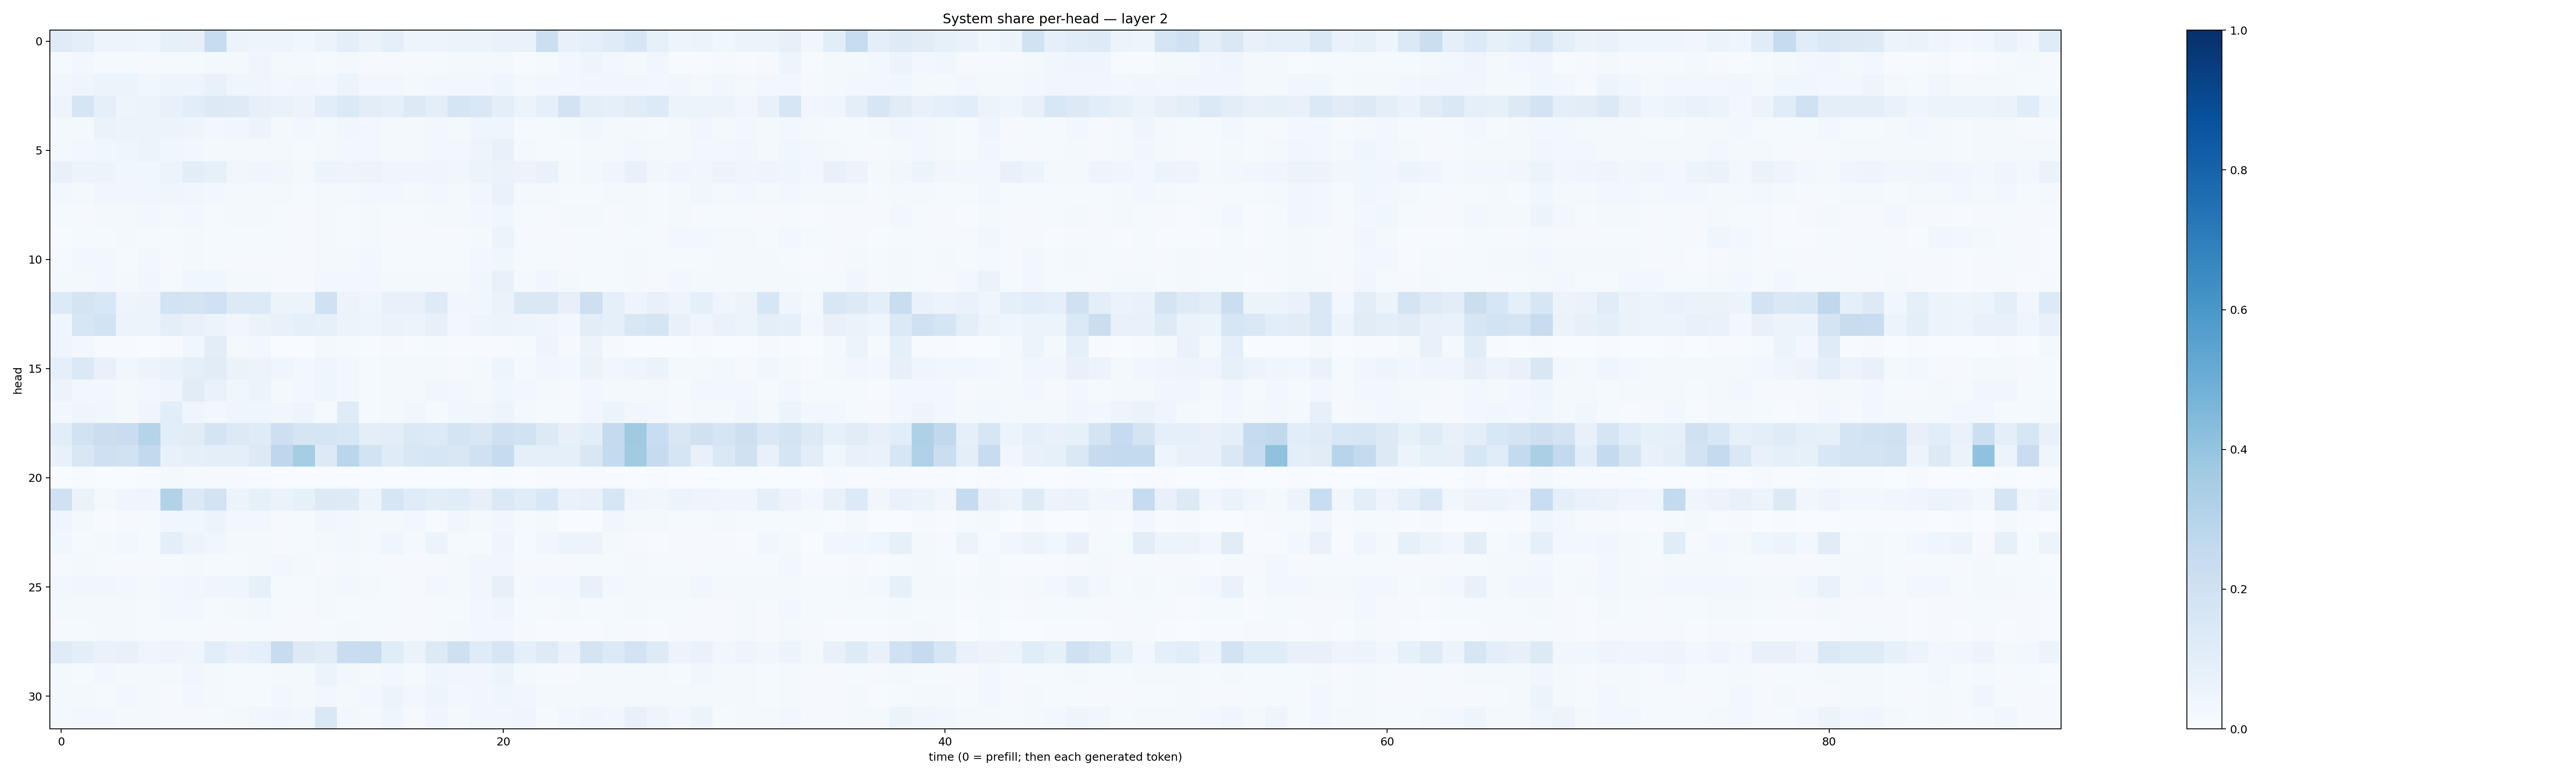

Values plotted in this chart, from the file beside it:
0.11943162, 0.100867935, 0.05045648, 0.0474204, 0.04484224, 0.08448042, 0.08052732, 0.23559704, 0.056147948, 0.050749592, 0.046896547, 0.03871174, 0.06193585, 0.098597206, 0.06636272, 0.092608415, 0.05035489, 0.050431956, 0.051002324, 0.061139606, 0.067907676, 0.06937852, 0.21832961, 0.072875805
0.01418, 0.02973, 0.01477, 0.01175, 0.009571, 0.01314, 0.01371, 0.01927, 0.02149, 0.04375, 0.01769, 0.02319, 0.01311, 0.0157, 0.008264, 0.009904, 0.009364, 0.01223, 0.01665, 0.01984, 0.02195, 0.00781, 0.01463, 0.02786
0.03386, 0.04419, 0.05177, 0.05199, 0.0385, 0.048, 0.0469, 0.07169, 0.04171, 0.04404, 0.02356, 0.03169, 0.0284, 0.05373, 0.02351, 0.02478, 0.02095, 0.02789, 0.02528, 0.02877, 0.04172, 0.01589, 0.02626, 0.02636
0.04775, 0.1676, 0.09141, 0.04928, 0.05878, 0.07103, 0.1079, 0.1255, 0.1227, 0.08061, 0.06779, 0.05838, 0.1055, 0.137, 0.1037, 0.09142, 0.1255, 0.09604, 0.1684, 0.1422, 0.09995, 0.06034, 0.09191, 0.1818
0.01729, 0.0195, 0.06251, 0.05687, 0.05143, 0.06036, 0.04938, 0.02404, 0.03199, 0.05924, 0.01895, 0.02388, 0.02272, 0.03435, 0.02561, 0.01985, 0.01801, 0.02829, 0.02171, 0.04602, 0.04612, 0.01397, 0.0146, 0.02209
0.01993, 0.02711, 0.03583, 0.04583, 0.05227, 0.03586, 0.02657, 0.01971, 0.01808, 0.0191, 0.01645, 0.01445, 0.01727, 0.02691, 0.03094, 0.02265, 0.02083, 0.02764, 0.02955, 0.05073, 0.07662, 0.02286, 0.01354, 0.01536
0.07601, 0.05232, 0.05654, 0.03627, 0.0352, 0.05556, 0.1024, 0.08585, 0.03491, 0.04623, 0.03766, 0.02269, 0.06242, 0.04882, 0.05692, 0.04686, 0.04319, 0.04253, 0.0354, 0.06111, 0.06284, 0.05476, 0.06723, 0.02156
0.02738, 0.02117, 0.03277, 0.03346, 0.03811, 0.04467, 0.03294, 0.02618, 0.02024, 0.02034, 0.01777, 0.01467, 0.02087, 0.02237, 0.02692, 0.02351, 0.02216, 0.0238, 0.02262, 0.03832, 0.06872, 0.02103, 0.01923, 0.01387
0.01263, 0.0108, 0.01908, 0.0167, 0.0266, 0.01687, 0.02649, 0.01366, 0.01809, 0.02099, 0.01253, 0.01139, 0.02128, 0.01539, 0.02013, 0.01271, 0.01305, 0.02014, 0.0165, 0.0262, 0.03546, 0.01281, 0.01084, 0.01646
0.007736, 0.0142, 0.01543, 0.01655, 0.01468, 0.01302, 0.01575, 0.01178, 0.01273, 0.01405, 0.01495, 0.009757, 0.01616, 0.01542, 0.02085, 0.01118, 0.008905, 0.01004, 0.009506, 0.01705, 0.05996, 0.01107, 0.008522, 0.007958
0.01161, 0.02742, 0.02595, 0.01492, 0.0261, 0.008349, 0.01965, 0.0144, 0.00787, 0.008504, 0.00968, 0.01167, 0.0158, 0.01903, 0.02409, 0.01222, 0.01434, 0.01287, 0.01282, 0.02392, 0.0383, 0.01401, 0.01548, 0.01097
0.01734, 0.01892, 0.03086, 0.01607, 0.03353, 0.01505, 0.03702, 0.03879, 0.02341, 0.01806, 0.008343, 0.008869, 0.03006, 0.02453, 0.02428, 0.02293, 0.02196, 0.02139, 0.02055, 0.03676, 0.07299, 0.01903, 0.03303, 0.01633
0.1336, 0.1727, 0.1533, 0.04812, 0.05576, 0.1841, 0.1769, 0.2017, 0.1318, 0.1338, 0.05895, 0.05518, 0.2001, 0.05826, 0.04175, 0.07032, 0.07072, 0.123, 0.03485, 0.03588, 0.06463, 0.1416, 0.1421, 0.08063
0.03939, 0.1597, 0.1839, 0.0544, 0.05197, 0.09592, 0.07127, 0.05197, 0.03347, 0.06341, 0.07494, 0.08741, 0.08228, 0.05331, 0.05045, 0.06338, 0.05959, 0.08088, 0.02359, 0.05074, 0.05803, 0.04912, 0.04054, 0.02737
0.03994, 0.02707, 0.006387, 0.004828, 0.002646, 0.006364, 0.03649, 0.1028, 0.02082, 0.02845, 0.003641, 0.003396, 0.01638, 0.01206, 0.004519, 0.009668, 0.005032, 0.01221, 0.004229, 0.005765, 0.005456, 0.01375, 0.04899, 0.01068
0.08684, 0.1383, 0.07169, 0.03686, 0.05429, 0.06689, 0.09246, 0.1101, 0.06256, 0.05789, 0.04073, 0.03086, 0.04474, 0.02487, 0.01496, 0.01774, 0.02226, 0.01786, 0.01042, 0.0215, 0.04696, 0.01674, 0.03191, 0.02704
0.05657, 0.02397, 0.02719, 0.02223, 0.02737, 0.03908, 0.1116, 0.06925, 0.03854, 0.06024, 0.02102, 0.02849, 0.04267, 0.02974, 0.01521, 0.02198, 0.01879, 0.03489, 0.03007, 0.0231, 0.03798, 0.02522, 0.01828, 0.0103
0.02549, 0.04547, 0.03753, 0.02306, 0.04377, 0.1062, 0.04224, 0.02563, 0.04229, 0.04656, 0.03576, 0.04974, 0.01536, 0.119, 0.01537, 0.0202, 0.03406, 0.01259, 0.03753, 0.03439, 0.04912, 0.01697, 0.01484, 0.01387
0.1057, 0.1894, 0.2217, 0.2303, 0.3027, 0.1068, 0.1129, 0.1771, 0.1318, 0.1189, 0.2148, 0.1668, 0.1691, 0.1558, 0.09435, 0.1051, 0.1369, 0.1356, 0.1759, 0.1496, 0.2057, 0.1936, 0.131, 0.08194
0.07417, 0.1523, 0.2038, 0.1923, 0.2602, 0.0775, 0.08806, 0.09659, 0.1001, 0.13, 0.2748, 0.3542, 0.1266, 0.2878, 0.1843, 0.1205, 0.1497, 0.1593, 0.1509, 0.1997, 0.2425, 0.09342, 0.08934, 0.08754
0.003738, 0.004, 0.003294, 0.003885, 0.004282, 0.02214, 0.01459, 0.008221, 0.01163, 0.006542, 0.002673, 0.002334, 0.00323, 0.0006478, 0.001693, 0.0008967, 0.0009304, 0.001705, 0.001082, 0.003062, 0.005574, 0.003696, 0.005143, 0.006997
0.2014, 0.06401, 0.02292, 0.04088, 0.03909, 0.3124, 0.1378, 0.1809, 0.05949, 0.08592, 0.06253, 0.08572, 0.1314, 0.1243, 0.05174, 0.1606, 0.1178, 0.1039, 0.1168, 0.08178, 0.1398, 0.1136, 0.1524, 0.06783
0.0398, 0.01801, 0.006752, 0.01106, 0.01249, 0.03531, 0.03781, 0.05699, 0.02439, 0.03071, 0.01171, 0.01367, 0.03341, 0.0285, 0.01753, 0.02067, 0.02737, 0.004365, 0.03162, 0.02144, 0.03361, 0.01507, 0.01992, 0.003766
0.03595, 0.01353, 0.02105, 0.02576, 0.01491, 0.1015, 0.05152, 0.03775, 0.01568, 0.01675, 0.009973, 0.01309, 0.01719, 0.0239, 0.01831, 0.04311, 0.02292, 0.05299, 0.01213, 0.01454, 0.04477, 0.01326, 0.03444, 0.05821
0.01071, 0.01697, 0.01211, 0.01099, 0.01083, 0.01261, 0.02316, 0.01393, 0.01202, 0.01581, 0.02502, 0.0191, 0.01152, 0.01806, 0.01526, 0.0111, 0.009931, 0.01169, 0.02158, 0.03242, 0.03407, 0.01037, 0.009276, 0.008817
0.02746, 0.03156, 0.03472, 0.02989, 0.01834, 0.02603, 0.03798, 0.03914, 0.04543, 0.08574, 0.0148, 0.01285, 0.02067, 0.02935, 0.0202, 0.01477, 0.01107, 0.0247, 0.01932, 0.03152, 0.08039, 0.01783, 0.02455, 0.02803
0.01783, 0.01746, 0.01894, 0.01889, 0.01458, 0.02494, 0.02488, 0.01496, 0.02195, 0.02591, 0.01472, 0.01164, 0.01705, 0.01398, 0.01384, 0.01394, 0.009961, 0.01483, 0.01535, 0.02846, 0.04454, 0.01212, 0.01128, 0.01965
0.008221, 0.01204, 0.02004, 0.01635, 0.01364, 0.01331, 0.01488, 0.008478, 0.01073, 0.01204, 0.01036, 0.009442, 0.01381, 0.01914, 0.01186, 0.01103, 0.01014, 0.01291, 0.01601, 0.02391, 0.03118, 0.01038, 0.006879, 0.006664
0.1175, 0.09763, 0.07025, 0.07619, 0.04025, 0.04968, 0.04453, 0.1084, 0.07081, 0.08965, 0.2345, 0.1312, 0.1124, 0.2273, 0.2394, 0.1154, 0.06641, 0.1303, 0.2105, 0.1179, 0.1596, 0.08755, 0.1228, 0.06966
0.0208, 0.01414, 0.02371, 0.01564, 0.01639, 0.02258, 0.03186, 0.01784, 0.01249, 0.01419, 0.01684, 0.01966, 0.06194, 0.02722, 0.02278, 0.0242, 0.01327, 0.04484, 0.0319, 0.0324, 0.05181, 0.01749, 0.01214, 0.009558
0.02031, 0.0169, 0.0125, 0.02956, 0.01627, 0.009679, 0.02457, 0.01668, 0.01405, 0.01393, 0.02708, 0.02303, 0.0245, 0.02292, 0.02759, 0.05926, 0.02609, 0.04812, 0.0303, 0.03264, 0.04569, 0.033, 0.02011, 0.02179
0.02009, 0.02587, 0.02346, 0.02177, 0.02158, 0.01002, 0.01163, 0.01445, 0.02197, 0.03188, 0.03955, 0.03697, 0.1477, 0.02471, 0.02071, 0.04626, 0.009361, 0.04165, 0.01623, 0.03766, 0.03442, 0.04589, 0.01196, 0.03025
